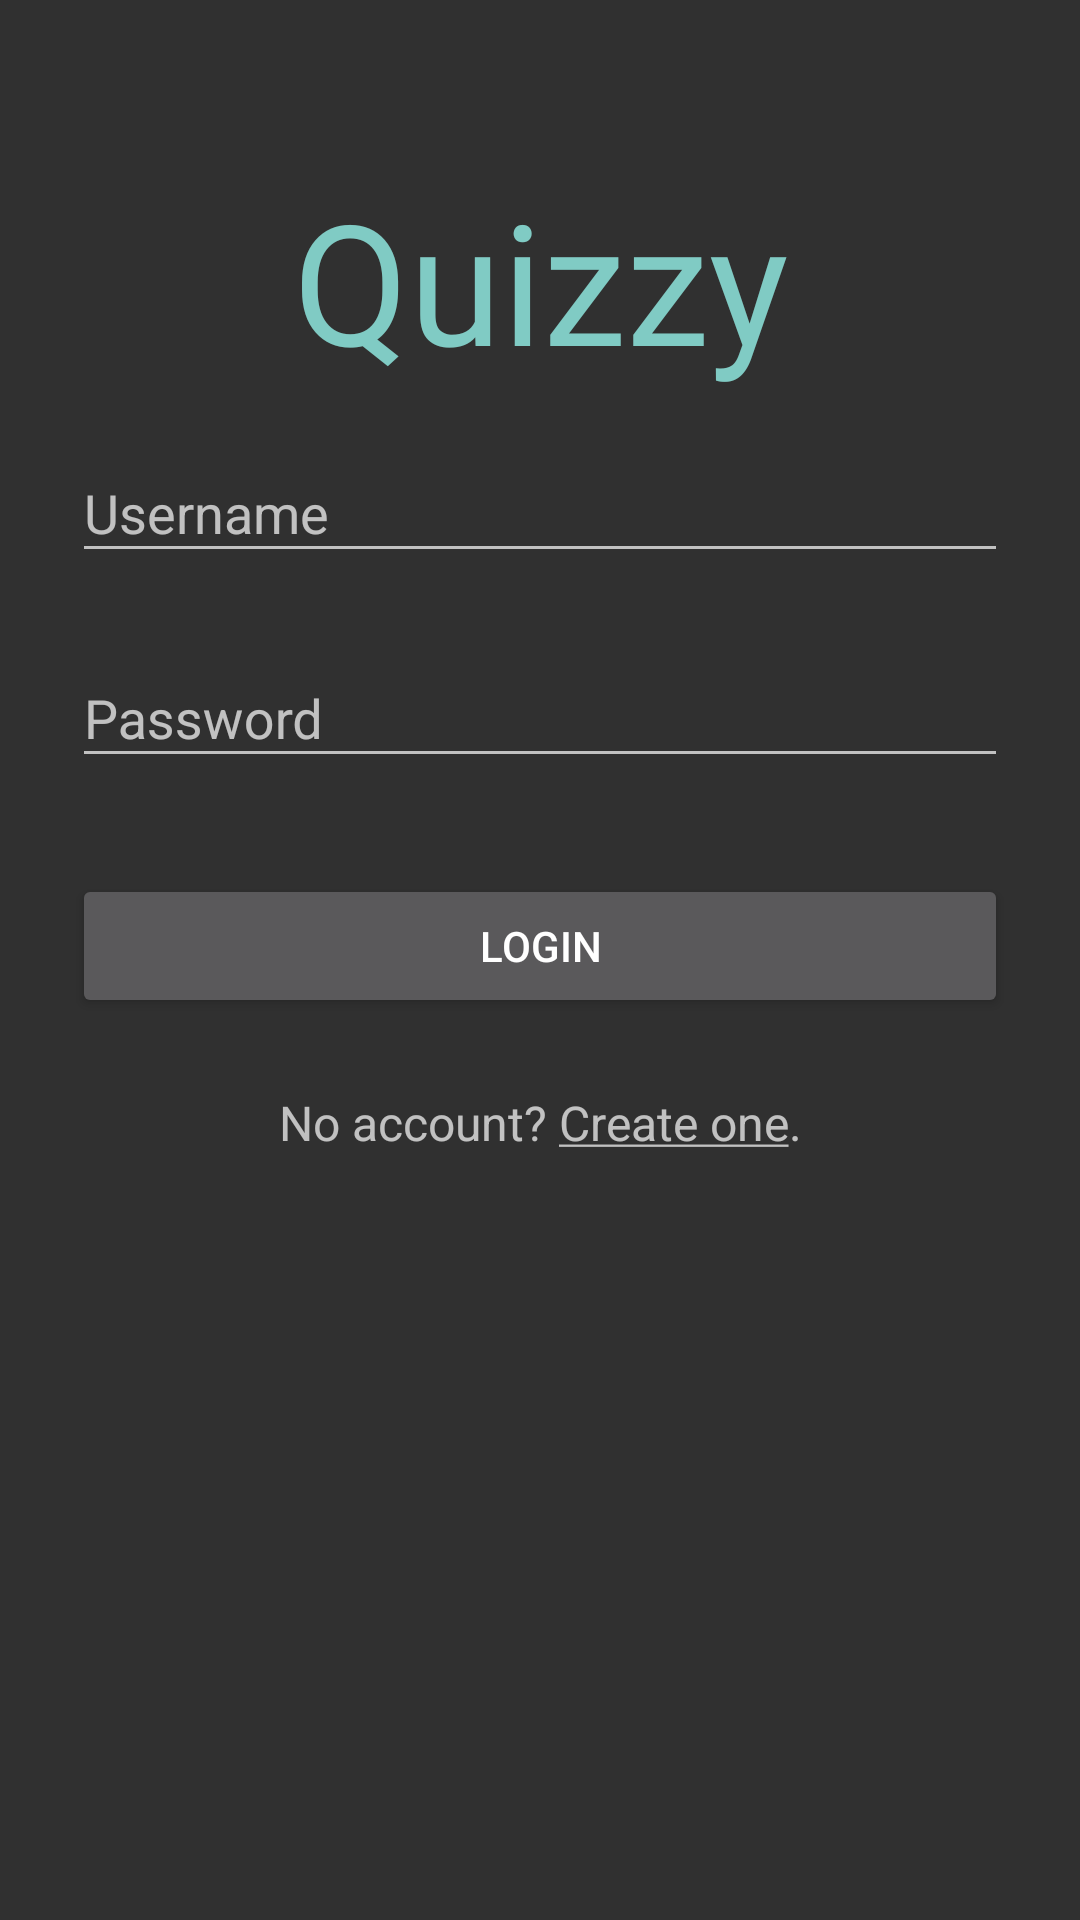

Layout XML and referenced resources for this Android screen:
<!-- AndroidManifest.xml: activity theme AppTheme -->
<!-- res/layout/activity_login.xml -->
<?xml version="1.0" encoding="utf-8"?>
<ScrollView xmlns:android="http://schemas.android.com/apk/res/android"
    xmlns:tools="http://schemas.android.com/tools"
    android:layout_width="fill_parent"
    android:layout_height="fill_parent"
    xmlns:app="http://schemas.android.com/apk/res-auto"
    android:fitsSystemWindows="true">

    <LinearLayout
        android:layout_width="match_parent"
        android:layout_height="wrap_content"
        android:orientation="vertical"
        android:paddingLeft="@dimen/activity_horizontal_padding"
        android:paddingRight="@dimen/activity_horizontal_padding"
        android:paddingTop="@dimen/activity_vertical_padding">

        <TextView
            android:id="@+id/app_title"
            android:layout_width="match_parent"
            android:layout_height="wrap_content"
            android:text="@string/app_name"
            android:fontFamily="@font/pacifico"
            android:textSize="56sp"
            android:gravity="center_horizontal"
            android:textColor="@color/colorAccent2"/>

        <android.support.design.widget.TextInputLayout
            android:layout_width="match_parent"
            android:layout_height="wrap_content"
            android:layout_marginBottom="@dimen/edittext_vertical_padding"
            android:layout_marginTop="@dimen/edittext_vertical_padding">

            <EditText
                android:id="@+id/input_username"
                android:layout_width="match_parent"
                android:layout_height="wrap_content"
                android:hint="@string/username"
                android:inputType="textEmailAddress" />
        </android.support.design.widget.TextInputLayout>

        <android.support.design.widget.TextInputLayout
            android:layout_width="match_parent"
            android:layout_height="wrap_content"
            android:layout_marginBottom="@dimen/edittext_vertical_padding"
            android:layout_marginTop="@dimen/edittext_vertical_padding">

            <EditText
                android:id="@+id/input_password"
                android:layout_width="match_parent"
                android:layout_height="wrap_content"
                android:hint="@string/password"
                android:inputType="textPassword" />
        </android.support.design.widget.TextInputLayout>

        <android.support.v7.widget.AppCompatButton
            android:id="@+id/btn_login"
            android:layout_width="match_parent"
            android:layout_height="wrap_content"
            android:layout_marginBottom="@dimen/button_vertical_margin"
            android:layout_marginTop="@dimen/button_vertical_margin"
            android:padding="@dimen/button_padding"
            android:text="@string/login" />

        <TextView
            android:id="@+id/link_signup"
            android:layout_width="fill_parent"
            android:layout_height="wrap_content"
            android:gravity="center"
            android:text="@string/signup_reminder_string"
            android:textSize="16sp" />

    </LinearLayout>
</ScrollView>
<!-- resources referenced by this layout -->
<resources>
  <color name="colorAccent2">#80cbc4</color>
  <dimen name="activity_horizontal_padding">24dp</dimen>
  <dimen name="activity_vertical_padding">56dp</dimen>
  <dimen name="button_padding">12dp</dimen>
  <dimen name="button_vertical_margin">24dp</dimen>
  <dimen name="edittext_vertical_padding">8dp</dimen>
  <string name="app_name">Quizzy</string>
  <string name="login">Login</string>
  <string name="password">Password</string>
  <string name="signup_reminder_string">No account? <u>Create one</u>.</string>
  <string name="username">Username</string>
  <style name="AppTheme" parent="Theme.AppCompat.NoActionBar">
          
          <item name="colorPrimary">@color/colorPrimary</item>
          <item name="colorPrimaryDark">@color/colorPrimaryDark</item>
          <item name="colorAccent">@color/colorAccent2</item>
          <item name="android:colorBackground">@color/colorDarkBackground</item>
          <item name="android:windowBackground">@color/colorDarkBackground</item>
      </style>
  <color name="colorPrimary">#3F51B5</color>
  <color name="colorPrimaryDark">#303F9F</color>
  <color name="colorDarkBackground">#FF303030</color>
</resources>
